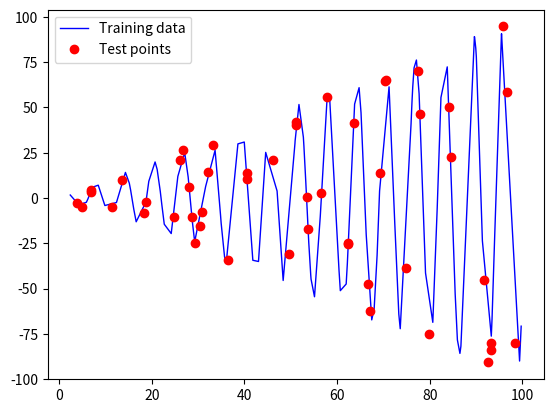

Generate this figure with matplotlib:
import numpy as np
import math, random
from matplotlib import pyplot as pl

RANGE = 100         # the range of the function (0 to RANGE)
N = 100             # number of training points
n = 50              # number of test points

def matrix (X1, X2): # covariance matrix
    matr = np.zeros((len(X1), len(X2)))
   
    for i in range(len(X1)):
        for l in range(len(X2)):
            matr[i][l] = cov(X1[i], X2[l])
    return np.array(matr) 
        
def cov(x1, x2): # covariance function
	return math.exp ((abs(x1-x2)*abs(x1-x2))/(-2.0))

def func(x):
    #The function to predict.
    return x * np.sin(x)

randList = []
for i in range(N):
    randList.append(random.random()*RANGE)
       
X = np.sort(np.array(randList)).reshape(N,1)
#X = np.array([1,1.5,3,4,6.5]).reshape(5,1) # training points
y = func(X) # targets

#x = np.array([2,  7]).reshape(2,1) # test point
randList = []
for i in range(n):
    randList.append(random.random()*RANGE)
    
x = np.sort(np.array(randList)).reshape(n,1)

L = np.linalg.cholesky(matrix(X, X))
alpha = np.linalg.solve(np.transpose(L), np.linalg.solve(L, y))

predictions = []

for i in x:
    k = matrix(i, X)
    f = np.dot(k, alpha) # mean
    predictions.append(f)
    
predictions = np.array(predictions).reshape(n,1)

line, = pl.plot(X, y, 'b-', linewidth=1)
line2, = pl.plot(x, predictions, 'ro', linewidth=1)

pl.legend([line, line2],['Training data','Test points'], loc=2)
pl.show()


